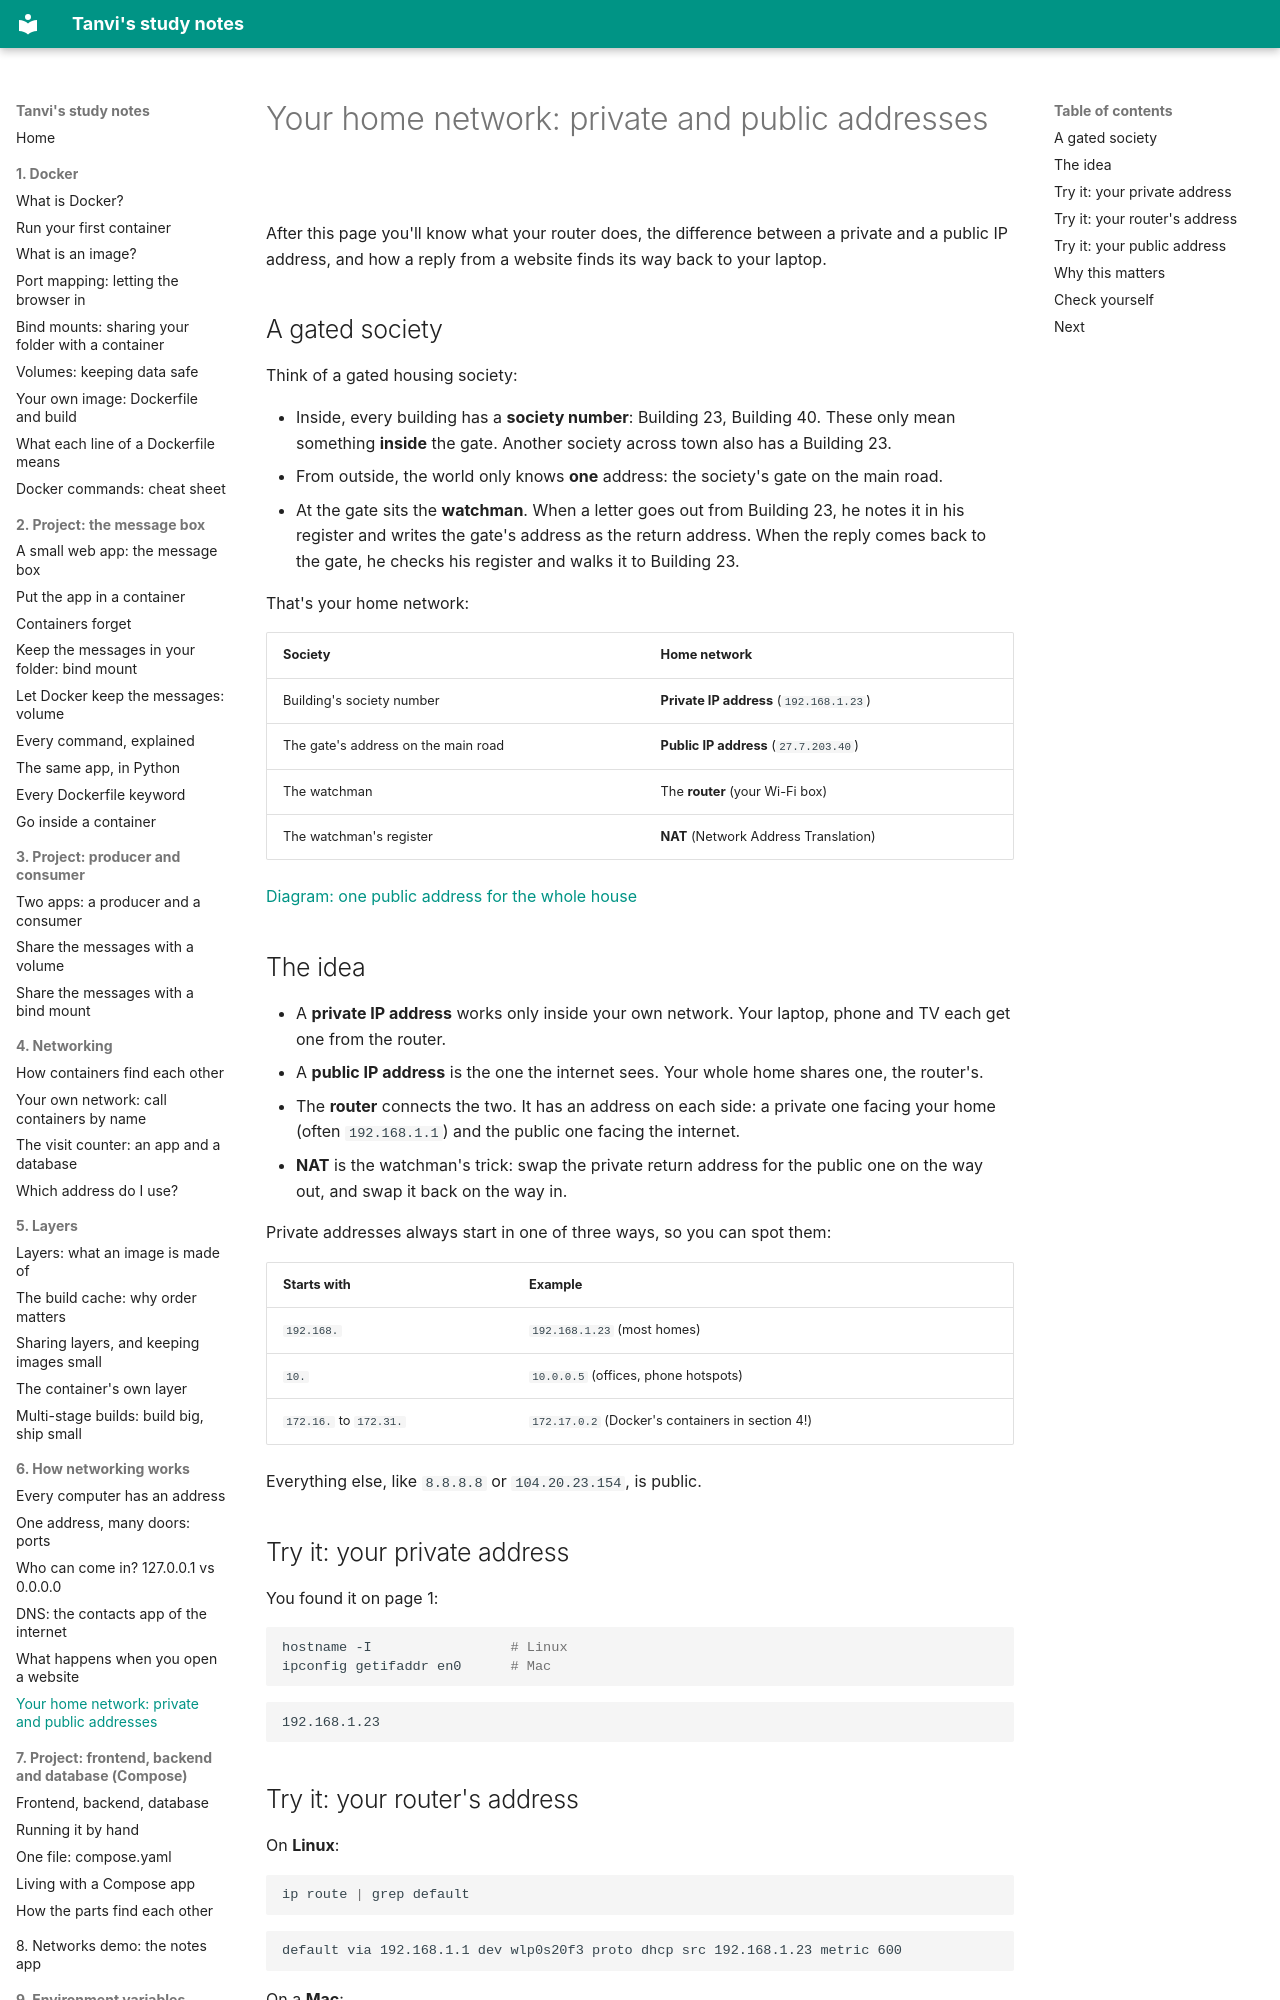

repository: vikraj01/learning · page: 06-how-networking-works/06-your-home-network/index.html · generator: mkdocs

# Your home network: private and public addresses

After this page you'll know what your router does, the difference between a private and a public IP address, and how a reply from a website finds its way back to your laptop.

## A gated society

Think of a gated housing society:

- Inside, every building has a **society number**: Building 23, Building 40. These only mean something **inside** the gate. Another society across town also has a Building 23.
- From outside, the world only knows **one** address: the society's gate on the main road.
- At the gate sits the **watchman**. When a letter goes out from Building 23, he notes it in his register and writes the gate's address as the return address. When the reply comes back to the gate, he checks his register and walks it to Building 23.

That's your home network:

| Society | Home network |
| --- | --- |
| Building's society number | **Private IP address** (`192.168.1.23`) |
| The gate's address on the main road | **Public IP address** (`27.7.203.40`) |
| The watchman | The **router** (your Wi-Fi box) |
| The watchman's register | **NAT** (Network Address Translation) |

[Diagram: one public address for the whole house](./home-network.excalidraw)

## The idea

- A **private IP address** works only inside your own network. Your laptop, phone and TV each get one from the router.
- A **public IP address** is the one the internet sees. Your whole home shares one, the router's.
- The **router** connects the two. It has an address on each side: a private one facing your home (often `192.168.1.1`) and the public one facing the internet.
- **NAT** is the watchman's trick: swap the private return address for the public one on the way out, and swap it back on the way in.

Private addresses always start in one of three ways, so you can spot them:

| Starts with | Example |
| --- | --- |
| `192.168.` | `192.168.1.23` (most homes) |
| `10.` | `10.0.0.5` (offices, phone hotspots) |
| `172.16.` to `172.31.` | `172.17.0.2` (Docker's containers in section 4!) |

Everything else, like `8.8.8.8` or `104.20.23.154`, is public.

## Try it: your private address

You found it on page 1:

```bash
hostname -I                 # Linux
ipconfig getifaddr en0      # Mac
```

```
192.168.1.23
```
